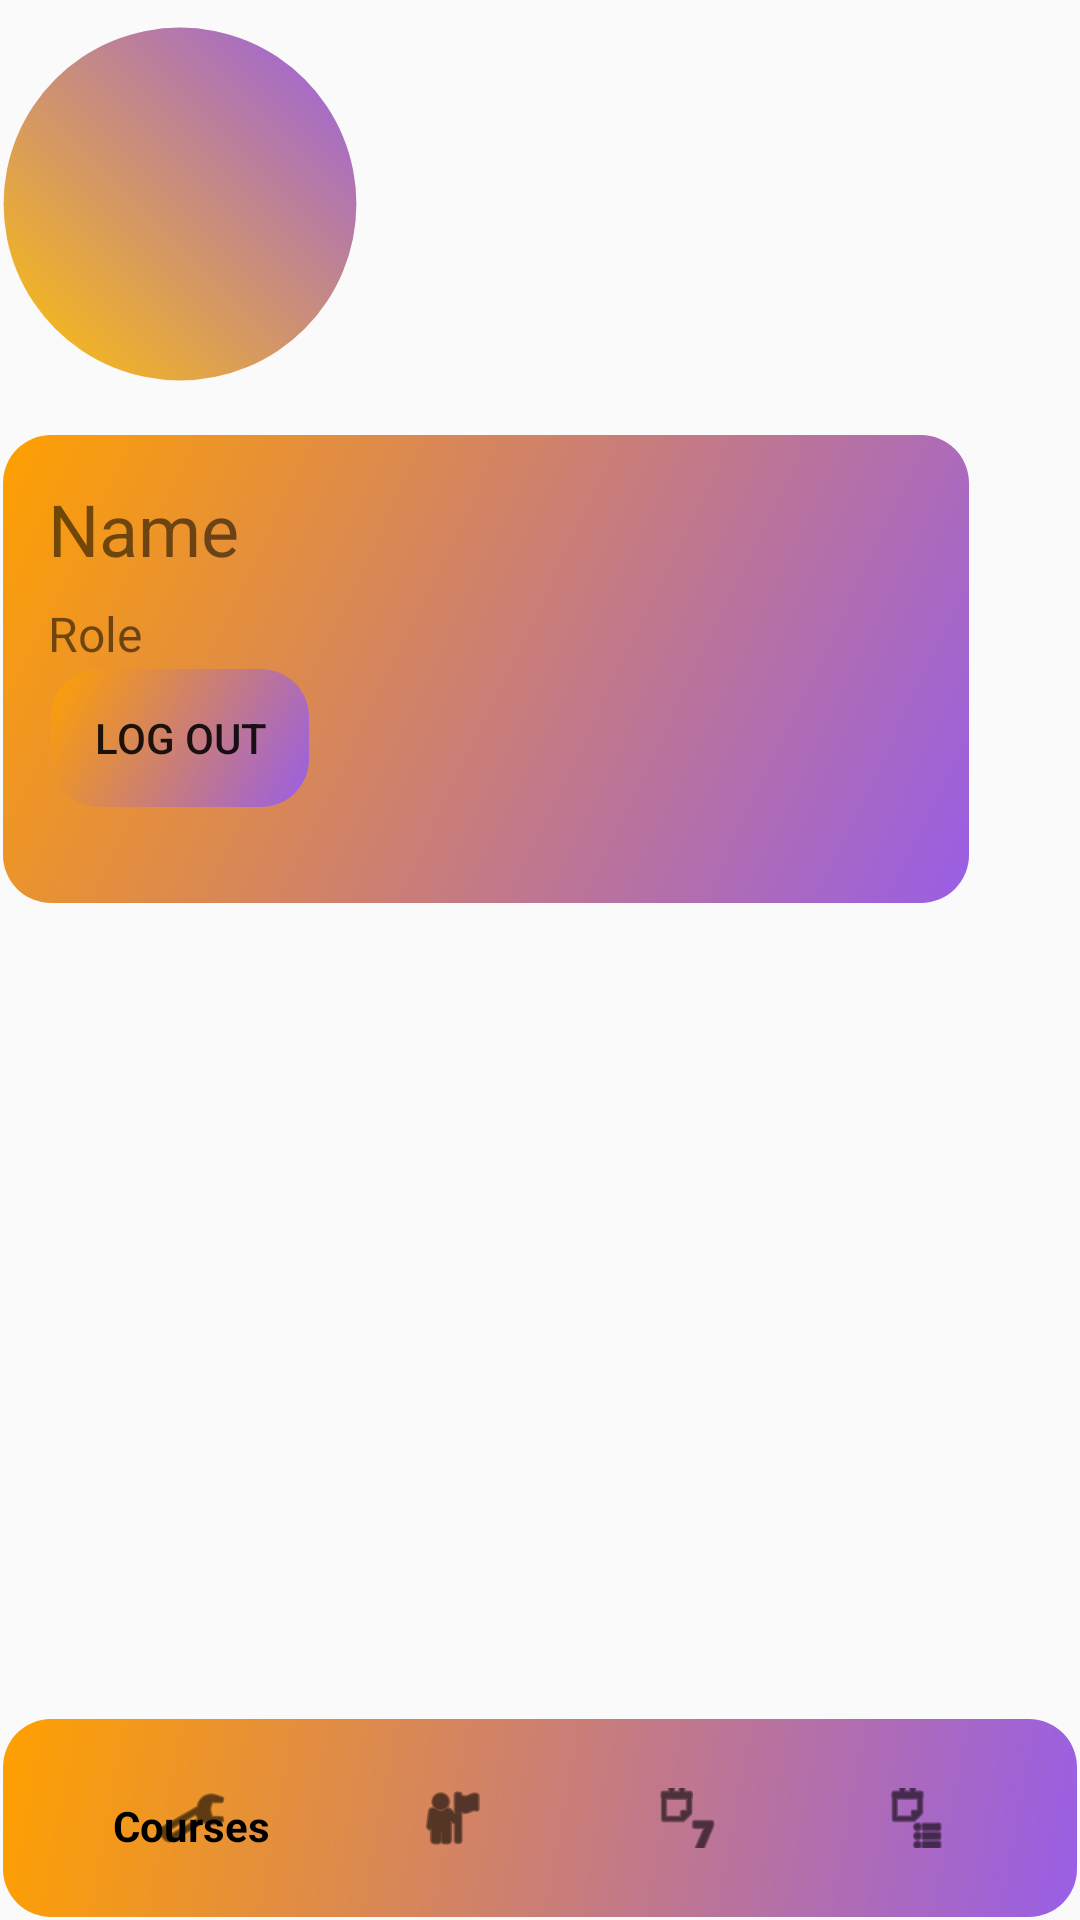

Write the Android layout XML for this screen, with the resource values it uses.
<!-- AndroidManifest.xml: activity theme Theme.TM -->
<!-- res/layout/activity_profile.xml -->
<?xml version="1.0" encoding="utf-8"?>

<androidx.constraintlayout.widget.ConstraintLayout xmlns:android="http://schemas.android.com/apk/res/android"
    xmlns:app="http://schemas.android.com/apk/res-auto"
    xmlns:tools="http://schemas.android.com/tools"
    android:id="@+id/main_layout"
    android:layout_width="match_parent"
    android:layout_height="match_parent"
    tools:context=".frontend.ProfileActivity">

    <ImageView
        android:id="@+id/profileImageView"
        android:layout_width="120dp"
        android:layout_height="120dp"
        android:layout_marginTop="8dp"
        android:src="@drawable/circle_shape"
        app:layout_constraintEnd_toEndOf="parent"
        app:layout_constraintHorizontal_bias="0.0"
        app:layout_constraintStart_toStartOf="parent"
        app:layout_constraintTop_toTopOf="parent" />

    <LinearLayout
        android:id="@+id/nameRoleContainer"
        android:layout_width="0dp"
        android:layout_height="wrap_content"
        android:layout_marginTop="16dp"
        android:background="@drawable/rectangle_shape"
        android:orientation="vertical"
        android:padding="16dp"
        app:layout_constraintEnd_toEndOf="parent"
        app:layout_constraintHorizontal_bias="0"
        app:layout_constraintStart_toStartOf="parent"
        app:layout_constraintTop_toBottomOf="@id/profileImageView"
        app:layout_constraintWidth_percent="0.9">

        <TextView
            android:id="@+id/nameTextView"
            android:layout_width="match_parent"
            android:layout_height="wrap_content"
            android:layout_marginBottom="8dp"
            android:text="Name"
            android:textSize="24sp" />

        <TextView
            android:id="@+id/roleTextView"
            android:layout_width="match_parent"
            android:layout_height="wrap_content"
            android:text="Role"
            android:textSize="16sp" />

        <Button
            android:id="@+id/logoutButton"
            android:layout_width="wrap_content"
            android:layout_height="wrap_content"
            android:layout_marginBottom="16dp"
            android:background="@drawable/rectangle_shape"
            android:padding="12dp"
            android:text="Log Out" />

    </LinearLayout>

    <com.google.android.material.bottomnavigation.BottomNavigationView
        android:id="@+id/bottom_navigation"
        android:layout_width="match_parent"
        android:layout_height="68dp"
        android:background="@drawable/rectangle_shape"
        app:itemIconTint="@color/bottom_nav_icon_tint"
        app:itemTextColor="@color/bottom_nav_text_color"
        app:layout_constraintBottom_toBottomOf="parent"
        app:layout_constraintEnd_toEndOf="parent"
        app:layout_constraintStart_toStartOf="parent"
        app:menu="@menu/bottom_navigation_menu" />

</androidx.constraintlayout.widget.ConstraintLayout>
<!-- resources referenced by this layout -->
<resources>
  <color name="bottom_nav_icon_tint">#000000</color>
  <color name="bottom_nav_text_color">#000000</color>
  <!-- drawable circle_shape (drawable) -->
  <?xml version="1.0" encoding="utf-8"?>
  
  <shape xmlns:android="http://schemas.android.com/apk/res/android"
      android:shape="oval">
      <gradient
          android:startColor="#FFC107"
          android:endColor="#995ee6"
          android:angle="45"/>
      <padding
          android:left="2dp"
          android:top="2dp"
          android:right="2dp"
          android:bottom="2dp"/>
      <size
          android:width="100dp"
          android:height="100dp"/>
      <stroke
          android:width="2dp"
          android:color="#00FFFFFF" />
  </shape>
  <!-- drawable rectangle_shape (drawable) -->
  <?xml version="1.0" encoding="utf-8"?>
  
  <shape xmlns:android="http://schemas.android.com/apk/res/android"
      android:shape="rectangle">
      <corners android:radius="16dp"/>
      <gradient
          android:startColor="#995ee6"
          android:endColor="#FFA000"
          android:angle="135"/>
      <padding
          android:left="16dp"
          android:top="16dp"
          android:right="16dp"
          android:bottom="16dp"/>
      <stroke
          android:width="2dp"
          android:color="#00FFFFFF" />
  </shape>
  <style name="Theme.TM" parent="Theme.AppCompat.Light.NoActionBar">
          <item name="android:windowSplashScreenAnimatedIcon">@null</item>
          <item name="android:windowSplashScreenBackground">@android:color/transparent</item>
      </style>
</resources>
